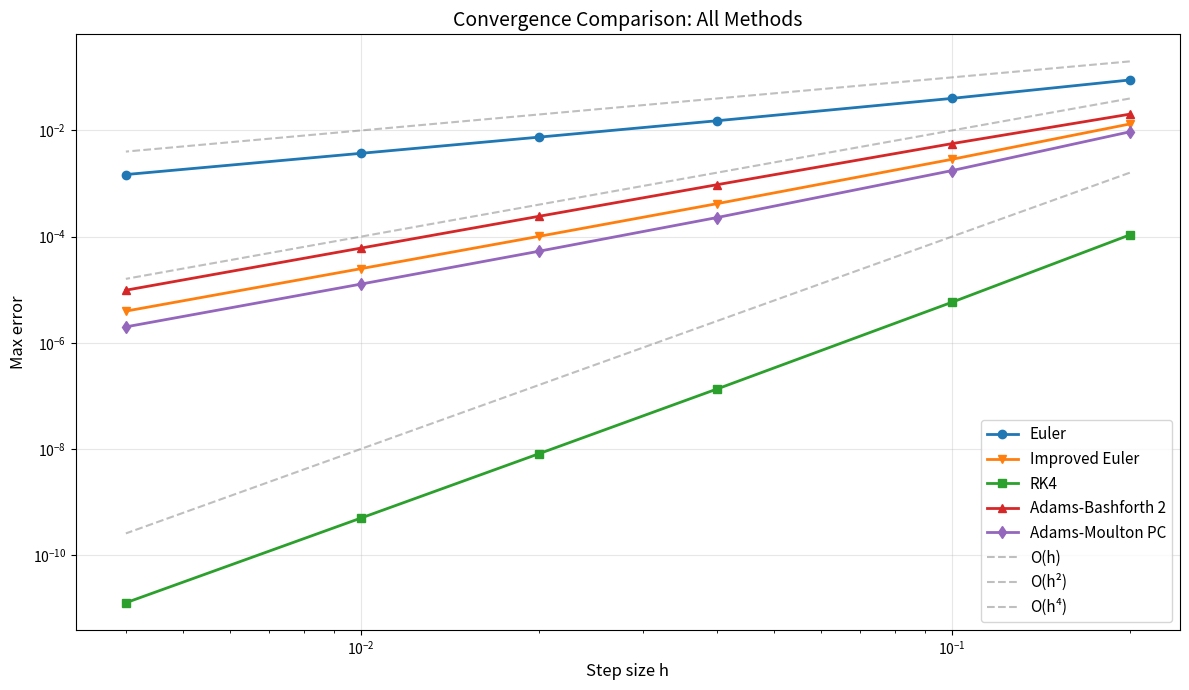

Write the Python code that produced this figure.
import numpy as np
import matplotlib.pyplot as plt
def euler_method(f, y0, x_span, n):
    a, b = x_span
    h = (b - a) / n
    x = np.linspace(a, b, n+1)  # n+1 nodes
    y = np.zeros(n+1)
    y[0] = y0
    
    for i in range(n):
        y[i+1] = y[i] + h * f(x[i], y[i])
    
    return x, y

def rk4(f, y0, x_span, n):
    """
    4th-order Runge-Kutta method
    
    Parameters:
    f: function defining dy/dx = f(x, y)
    y0: initial condition
    x_span: (a, b) domain
    n: number of intervals
    """
    a, b = x_span
    h = (b - a) / n
    x = np.linspace(a, b, n+1)
    y = np.zeros(n+1)
    y[0] = y0
    
    for i in range(n):
        k1 = f(x[i], y[i])
        k2 = f(x[i] + h/2, y[i] + h*k1/2)
        k3 = f(x[i] + h/2, y[i] + h*k2/2)
        k4 = f(x[i] + h, y[i] + h*k3)
        y[i+1] = y[i] + (h/6) * (k1 + 2*k2 + 2*k3 + k4)
    
    return x, y
def improved_euler(f, y0, x_span, n):
    """
    Improved Euler (Heun's method / RK2)
    Predictor-corrector approach
    Error: O(h²)
    """
    a, b = x_span
    h = (b - a) / n
    x = np.linspace(a, b, n+1)
    y = np.zeros(n+1)
    y[0] = y0
    
    for i in range(n):
        k1 = f(x[i], y[i])
        k2 = f(x[i] + h, y[i] + h*k1)
        y[i+1] = y[i] + (h/2) * (k1 + k2)
    
    return x, y

def adams_bashforth_2(f, y0, x_span, n):
    """
    2-step Adams-Bashforth method
    """
    a, b = x_span
    h = (b - a) / n
    x = np.linspace(a, b, n+1)
    y = np.zeros(n+1)
    y[0] = y0
    
    # Use RK4 for first step
    k1 = f(x[0], y[0])
    k2 = f(x[0] + h/2, y[0] + h*k1/2)
    k3 = f(x[0] + h/2, y[0] + h*k2/2)
    k4 = f(x[0] + h, y[0] + h*k3)
    y[1] = y[0] + (h/6) * (k1 + 2*k2 + 2*k3 + k4)
    
    # Adams-Bashforth 2-step
    for i in range(1, n):
        f_i = f(x[i], y[i])
        f_im1 = f(x[i-1], y[i-1])
        y[i+1] = y[i] + (h/2) * (3*f_i - f_im1)
    
    return x, y


def adams_moulton_pc(f, y0, x_span, n):
    """
    Adams-Moulton (Predictor-Corrector)
    Predictor: AB2
    Corrector: AM1 (Trapezoidal)
    """
    a, b = x_span
    h = (b - a) / n
    x = np.linspace(a, b, n+1)
    y = np.zeros(n+1)
    y[0] = y0
    
    # Use RK4 for first step
    k1 = f(x[0], y[0])
    k2 = f(x[0] + h/2, y[0] + h*k1/2)
    k3 = f(x[0] + h/2, y[0] + h*k2/2)
    k4 = f(x[0] + h, y[0] + h*k3)
    y[1] = y[0] + (h/6) * (k1 + 2*k2 + 2*k3 + k4)
    
    # Predictor-Corrector
    for i in range(1, n):
        # Predictor (AB2)
        f_i = f(x[i], y[i])
        f_im1 = f(x[i-1], y[i-1])
        y_predict = y[i] + (h/2) * (3*f_i - f_im1)
        
        # Corrector (AM1/Trapezoidal)
        f_predict = f(x[i+1], y_predict)
        y[i+1] = y[i] + (h/2) * (f_predict + f_i)
    
    return x, y
def convergence_study(f, y_exact, y0, x_span, n_values):
    """
    Compare convergence of different methods
    
    f: ODE function
    y_exact: function for exact solution
    y0: initial condition
    x_span: domain
    n_values: list of n values to test (e.g., [10, 20, 50, 100])
    """
    euler_errors = []
    improved_euler_errors = []
    rk4_errors = []
    ab2_errors = []
    am_errors = []
    h_values = []
    
    a, b = x_span
    
    for n in n_values:
        h = (b - a) / n
        h_values.append(h)
        
        # Euler
        x_euler, y_euler = euler_method(f, y0, x_span, n)
        error_euler = np.max(np.abs(y_euler - y_exact(x_euler)))
        euler_errors.append(error_euler)
        
        # Improved Euler
        x_ie, y_ie = improved_euler(f, y0, x_span, n)
        error_ie = np.max(np.abs(y_ie - y_exact(x_ie)))
        improved_euler_errors.append(error_ie)
        
        # RK4
        x_rk4, y_rk4 = rk4(f, y0, x_span, n)
        error_rk4 = np.max(np.abs(y_rk4 - y_exact(x_rk4)))
        rk4_errors.append(error_rk4)
        
        # Adams-Bashforth 2
        x_ab2, y_ab2 = adams_bashforth_2(f, y0, x_span, n)
        error_ab2 = np.max(np.abs(y_ab2 - y_exact(x_ab2)))
        ab2_errors.append(error_ab2)
        
        # Adams-Moulton PC
        x_am, y_am = adams_moulton_pc(f, y0, x_span, n)
        error_am = np.max(np.abs(y_am - y_exact(x_am)))
        am_errors.append(error_am)
    
    # Plot on log-log scale
    plt.figure(figsize=(12, 7))
    plt.loglog(h_values, euler_errors, 'o-', label='Euler', linewidth=2)
    plt.loglog(h_values, improved_euler_errors, 'v-', label='Improved Euler', linewidth=2)
    plt.loglog(h_values, rk4_errors, 's-', label='RK4', linewidth=2)
    plt.loglog(h_values, ab2_errors, '^-', label='Adams-Bashforth 2', linewidth=2)
    plt.loglog(h_values, am_errors, 'd-', label='Adams-Moulton PC', linewidth=2)
    
    # Reference lines for theoretical convergence
    plt.loglog(h_values, h_values, '--', label='O(h)', alpha=0.5, color='gray')
    plt.loglog(h_values, np.array(h_values)**2, '--', label='O(h²)', alpha=0.5, color='gray')
    plt.loglog(h_values, np.array(h_values)**4, '--', label='O(h⁴)', alpha=0.5, color='gray')
    
    plt.xlabel('Step size h', fontsize=12)
    plt.ylabel('Max error', fontsize=12)
    plt.title('Convergence Comparison: All Methods', fontsize=14)
    plt.legend(fontsize=11)
    plt.grid(True, alpha=0.3)
    plt.tight_layout()
    plt.show()

# Example usage
f = lambda x, y: -2*y
y_exact = lambda x: np.exp(-2*x)
y0 = 1.0
x_span = (0, 2)
n_values = [10, 20, 50, 100, 200, 500]

convergence_study(f, y_exact, y0, x_span, n_values)



